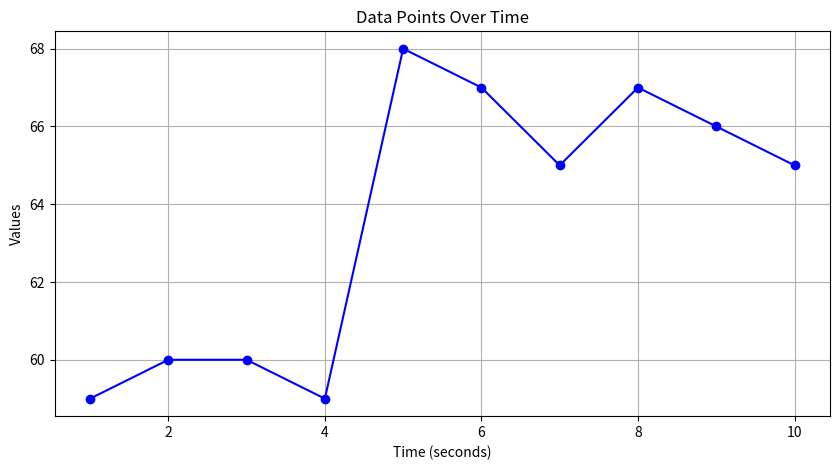

Here is the Python script that generated this plot:
import matplotlib.pyplot as plt

y_values = [59, 60, 60, 59, 68, 67, 65, 67, 66, 65]
x_values = list(range(1, 11))  


plt.figure(figsize=(10, 5))
plt.plot(x_values, y_values, marker='o', linestyle='-', color='b')


plt.title('Data Points Over Time')
plt.xlabel('Time (seconds)')
plt.ylabel('Values')
plt.grid(True)

plt.show()
